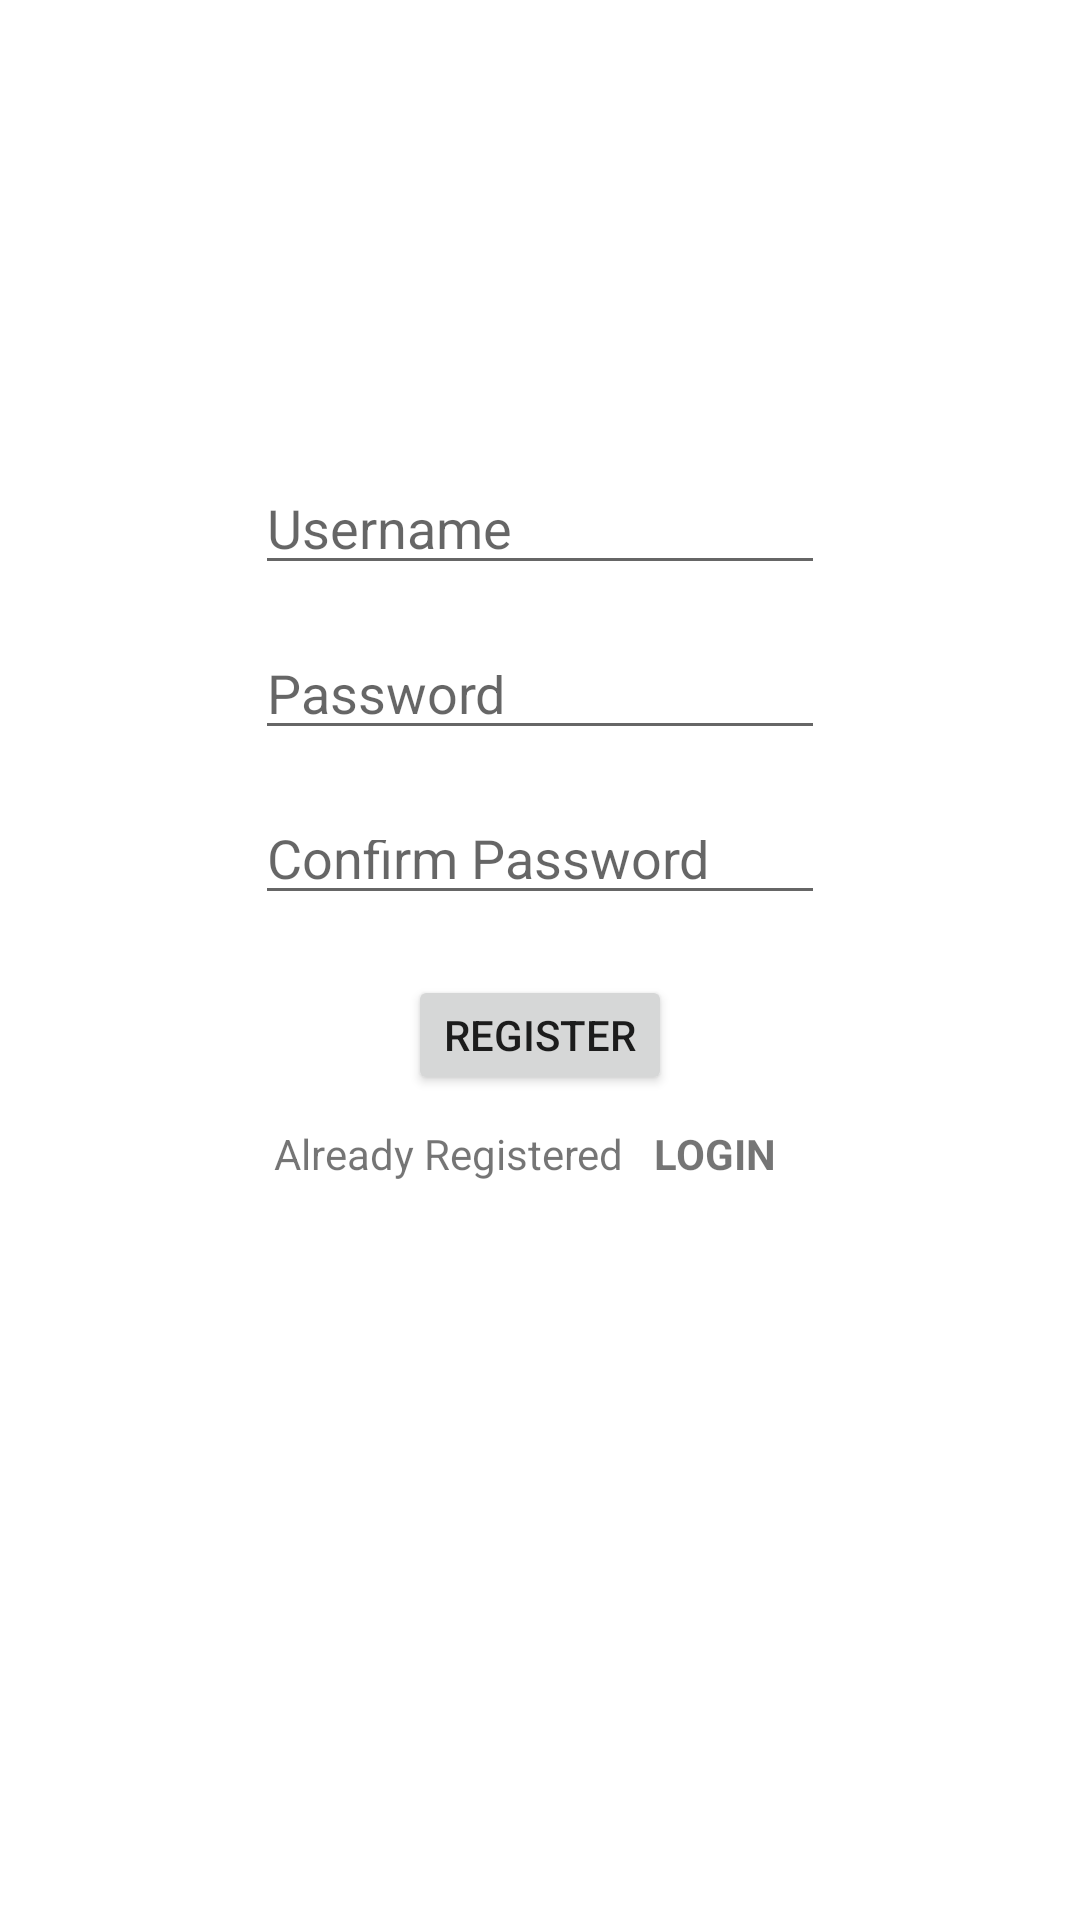

Here is an Android app screen rendered from its layout file. Give the layout XML and the strings, colors and styles it references.
<!-- AndroidManifest.xml: application theme Theme.Treep -->
<!-- res/layout/activity_register.xml -->
<?xml version="1.0" encoding="utf-8"?>
<LinearLayout xmlns:android="http://schemas.android.com/apk/res/android"
    xmlns:app="http://schemas.android.com/apk/res-auto"
    xmlns:tools="http://schemas.android.com/tools"
    android:layout_width="match_parent"
    android:layout_height="match_parent"
    tools:layout_editor_absoluteX="120dp"
    tools:layout_editor_absoluteY="128dp"
    android:orientation="vertical"
    android:gravity="center_horizontal"
    tools:context=".RegisterActivity">

    <EditText
        android:id="@+id/EditText_username"
        android:layout_width="190dp"
        android:layout_height="35dp"
        android:hint="@string/username"
        android:importantForAutofill="no"
        android:inputType="text"
        android:layout_marginTop="160dp" />
    <EditText
        android:id="@+id/EditText_password"
        android:layout_width="190dp"
        android:layout_height="35dp"
        android:hint="@string/password"
        android:inputType="textPassword"
        android:importantForAutofill="no"
        android:layout_marginTop="20dp" />
    <EditText
        android:id="@+id/EditText_confirmpassword"
        android:layout_width="190dp"
        android:layout_height="35dp"
        android:hint="@string/confirm_password"
        android:inputType="textPassword"
        android:importantForAutofill="no"
        android:layout_marginTop="20dp" />

    <Button
        android:id="@+id/Button_register"
        android:layout_width="wrap_content"
        android:layout_height="40dp"
        android:layout_marginTop="20dp"
        android:text="@string/register"/>
    <LinearLayout
        android:layout_width="wrap_content"
        android:layout_height="wrap_content"
        android:orientation="horizontal"
        android:layout_marginTop="10dp">
        <TextView
            android:layout_width="wrap_content"
            android:layout_height="35dp"
            android:text="@string/already_registered"/>
        <TextView
            android:id="@+id/TextView_login"
            android:layout_width="wrap_content"
            android:layout_height="35dp"
            android:paddingLeft="10dp"
            android:paddingRight="10dp"
            android:textStyle="bold"
            android:text="@string/login"/>


    </LinearLayout>

</LinearLayout>
<!-- resources referenced by this layout -->
<resources>
  <string name="already_registered">Already Registered</string>
  <string name="confirm_password">Confirm Password</string>
  <string name="login">LOGIN</string>
  <string name="password">Password</string>
  <string name="register">REGISTER</string>
  <string name="username">Username</string>
  <style name="Theme.Treep" parent="Theme.MaterialComponents.DayNight.DarkActionBar">
          
          <item name="colorPrimary">@color/purple_500</item>
          <item name="colorPrimaryVariant">@color/purple_700</item>
          <item name="colorOnPrimary">@color/white</item>
          
          <item name="colorSecondary">@color/teal_200</item>
          <item name="colorSecondaryVariant">@color/teal_700</item>
          <item name="colorOnSecondary">@color/black</item>
          
          <item name="android:statusBarColor" tools:targetApi="l">?attr/colorPrimaryVariant</item>
          
      </style>
  <!-- not gathered from this repository: default colours our renderer supplied (Android Studio template values) -->
  <color name="purple_500">#FF6200EE</color>
  <color name="purple_700">#FF3700B3</color>
  <color name="teal_200">#FF03DAC5</color>
  <color name="teal_700">#FF018786</color>
  <color name="black">#FF000000</color>
  <color name="white">#FFFFFFFF</color>
</resources>
